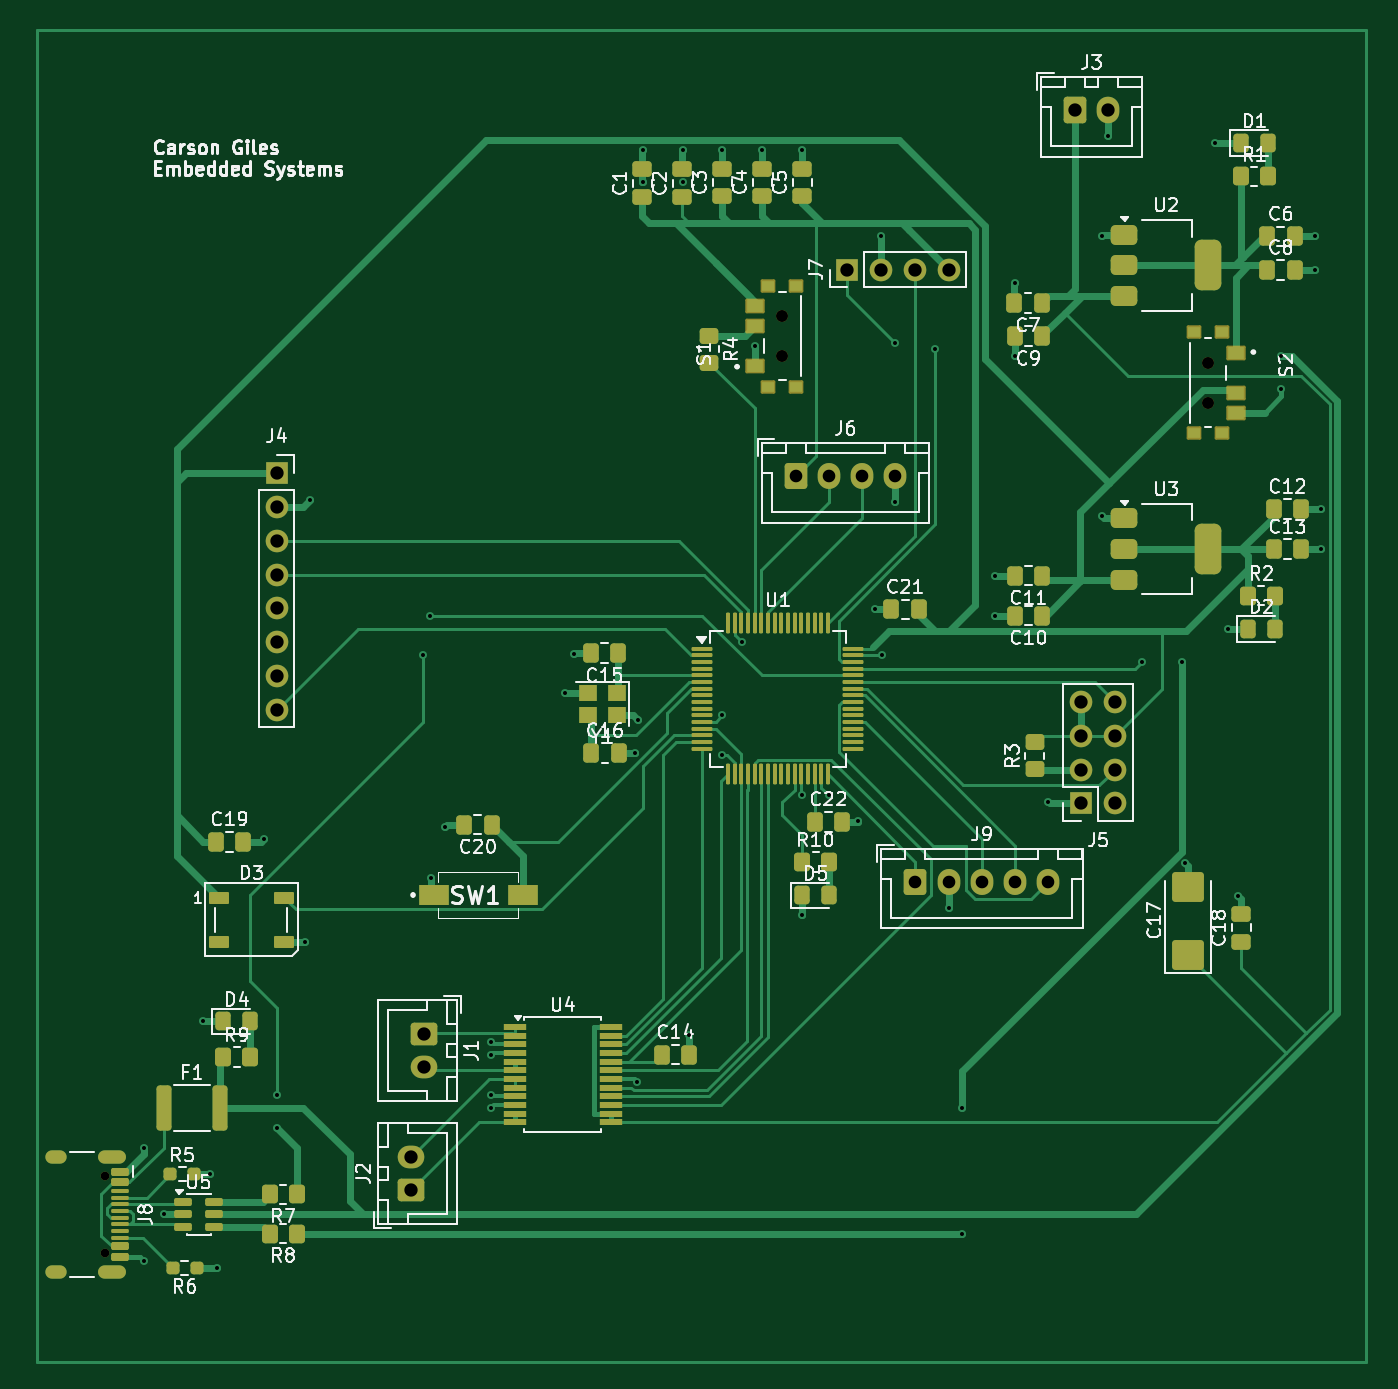
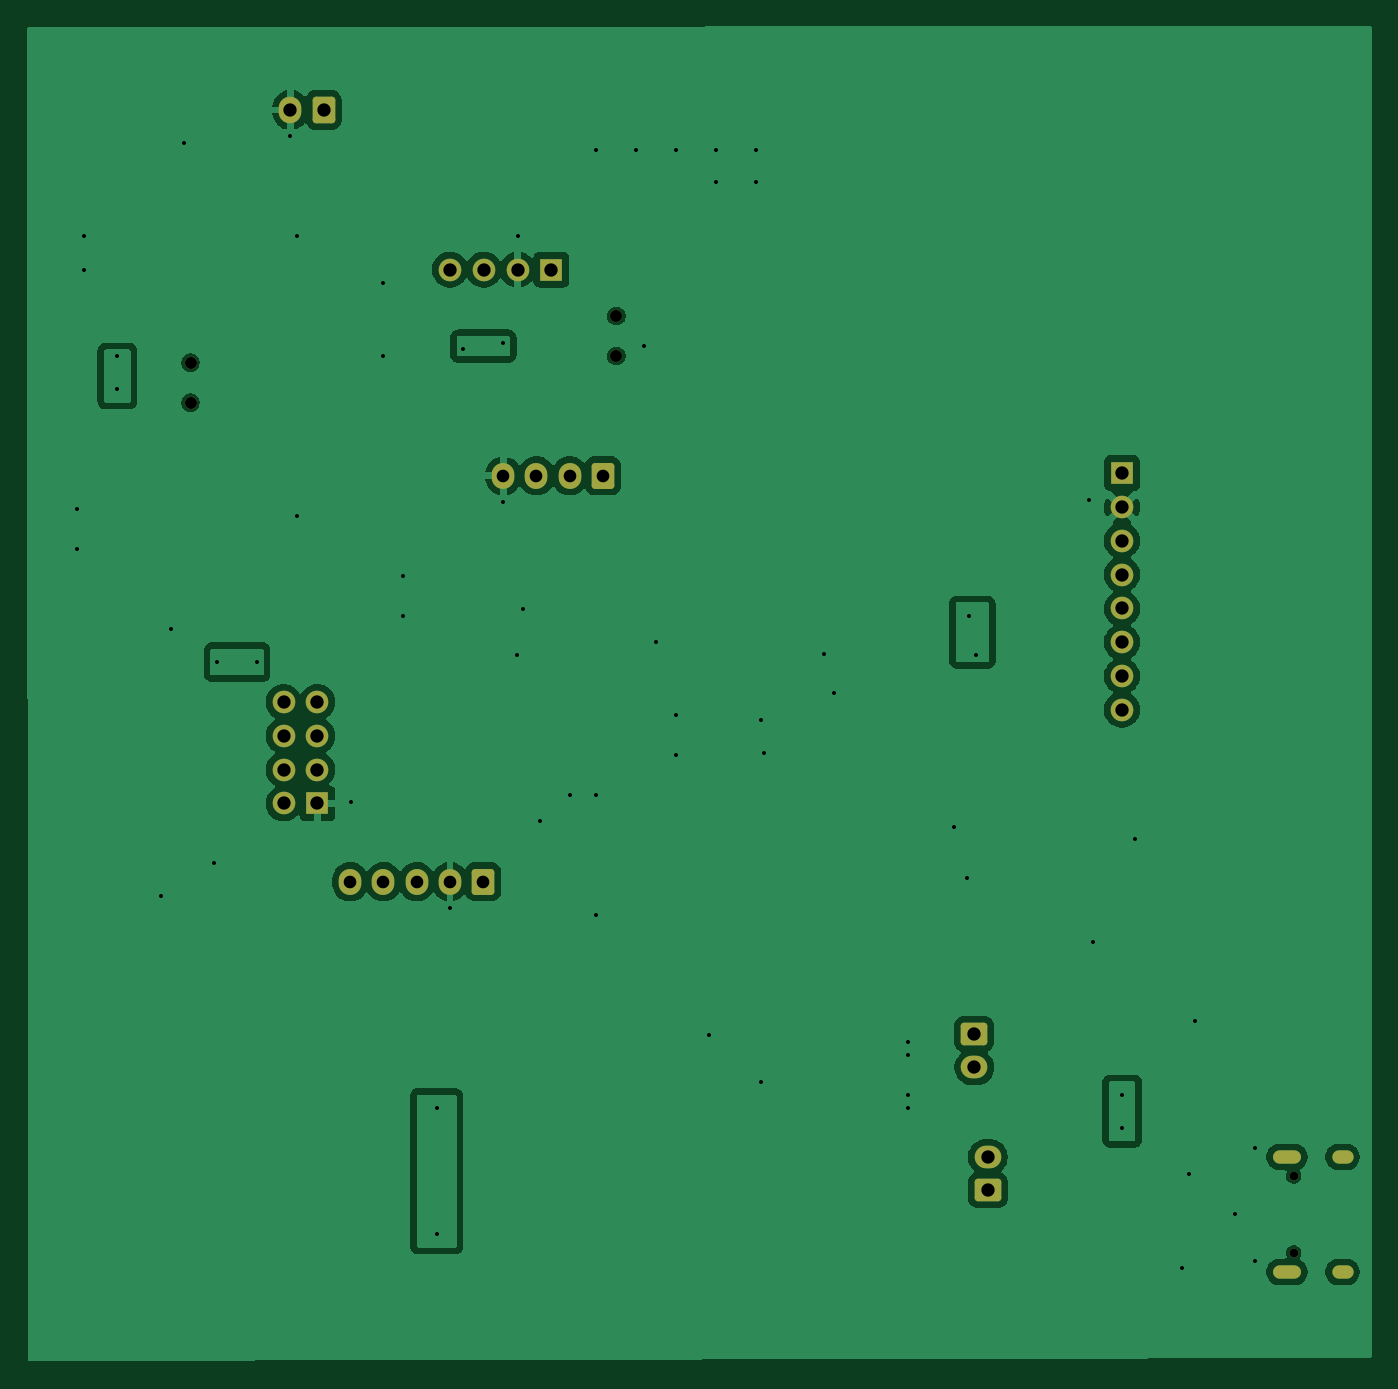
Circuit board: 11 layer files. Board 101.1 x 100.4 mm.
- bottom_copper: Kicad1-B_Cu.gbr (108027 bytes)
- bottom_mask: Kicad1-B_Mask.gbr (3110 bytes)
- paste: Kicad1-B_Paste.gbr (451 bytes)
- bottom_silk: Kicad1-B_Silkscreen.gbr (452 bytes)
- outline: Kicad1-Edge_Cuts.gbr (424 bytes)
- top_copper: Kicad1-F_Cu.gbr (46912 bytes)
- top_mask: Kicad1-F_Mask.gbr (12260 bytes)
- paste: Kicad1-F_Paste.gbr (9833 bytes)
- top_silk: Kicad1-F_Silkscreen.gbr (106703 bytes)
- drill: Kicad1-NPTH.drl (476 bytes)
- drill: Kicad1-PTH.drl (2162 bytes)

=== bottom_copper: Kicad1-B_Cu.gbr (108027 bytes, source omitted) ===
=== bottom_mask: Kicad1-B_Mask.gbr (3110 bytes, source withheld) ===
=== paste: Kicad1-B_Paste.gbr ===
%TF.GenerationSoftware,KiCad,Pcbnew,10.0.1*%
%TF.CreationDate,2026-05-05T12:32:01-06:00*%
%TF.ProjectId,Kicad1,4b696361-6431-42e6-9b69-6361645f7063,rev?*%
%TF.SameCoordinates,Original*%
%TF.FileFunction,Paste,Bot*%
%TF.FilePolarity,Positive*%
%FSLAX46Y46*%
G04 Gerber Fmt 4.6, Leading zero omitted, Abs format (unit mm)*
G04 Created by KiCad (PCBNEW 10.0.1) date 2026-05-05 12:32:01*
%MOMM*%
%LPD*%
G01*
G04 APERTURE LIST*
G04 APERTURE END LIST*
M02*

=== bottom_silk: Kicad1-B_Silkscreen.gbr ===
%TF.GenerationSoftware,KiCad,Pcbnew,10.0.1*%
%TF.CreationDate,2026-05-05T12:32:01-06:00*%
%TF.ProjectId,Kicad1,4b696361-6431-42e6-9b69-6361645f7063,rev?*%
%TF.SameCoordinates,Original*%
%TF.FileFunction,Legend,Bot*%
%TF.FilePolarity,Positive*%
%FSLAX46Y46*%
G04 Gerber Fmt 4.6, Leading zero omitted, Abs format (unit mm)*
G04 Created by KiCad (PCBNEW 10.0.1) date 2026-05-05 12:32:01*
%MOMM*%
%LPD*%
G01*
G04 APERTURE LIST*
G04 APERTURE END LIST*
M02*

=== outline: Kicad1-Edge_Cuts.gbr ===
%TF.GenerationSoftware,KiCad,Pcbnew,10.0.1*%
%TF.CreationDate,2026-05-05T12:32:01-06:00*%
%TF.ProjectId,Kicad1,4b696361-6431-42e6-9b69-6361645f7063,rev?*%
%TF.SameCoordinates,Original*%
%TF.FileFunction,Profile,NP*%
%FSLAX46Y46*%
G04 Gerber Fmt 4.6, Leading zero omitted, Abs format (unit mm)*
G04 Created by KiCad (PCBNEW 10.0.1) date 2026-05-05 12:32:01*
%MOMM*%
%LPD*%
G01*
G04 APERTURE LIST*
G04 APERTURE END LIST*
M02*

=== top_copper: Kicad1-F_Cu.gbr (46912 bytes, source omitted) ===
=== top_mask: Kicad1-F_Mask.gbr (12260 bytes, source omitted) ===
=== paste: Kicad1-F_Paste.gbr (9833 bytes, source omitted) ===
=== top_silk: Kicad1-F_Silkscreen.gbr (106703 bytes, source omitted) ===
=== drill: Kicad1-NPTH.drl ===
M48
; DRILL file KiCad 10.0.1 date 2026-05-05T12:32:04
; FORMAT={-:-/ absolute / metric / decimal}
; #@! TF.CreationDate,2026-05-05T12:32:04-06:00
; #@! TF.GenerationSoftware,Kicad,Pcbnew,10.0.1
; #@! TF.FileFunction,NonPlated,1,2,NPTH
FMAT,2
METRIC
; #@! TA.AperFunction,NonPlated,NPTH,ComponentDrill
T1C0.650
; #@! TA.AperFunction,NonPlated,NPTH,ComponentDrill
T2C0.900
%
G90
G05
T1
X99.105Y-123.61
X99.105Y-129.39
T2
X150.0Y-59.0
X150.0Y-62.0
X182.0Y-62.5
X182.0Y-65.5
M30

=== drill: Kicad1-PTH.drl ===
M48
; DRILL file KiCad 10.0.1 date 2026-05-05T12:32:04
; FORMAT={-:-/ absolute / metric / decimal}
; #@! TF.CreationDate,2026-05-05T12:32:04-06:00
; #@! TF.GenerationSoftware,Kicad,Pcbnew,10.0.1
; #@! TF.FileFunction,Plated,1,2,PTH
FMAT,2
METRIC
; #@! TA.AperFunction,Plated,PTH,ViaDrill
T1C0.300
; #@! TA.AperFunction,Plated,PTH,ComponentDrill
T2C0.600
; #@! TA.AperFunction,Plated,PTH,ComponentDrill
T3C0.950
; #@! TA.AperFunction,Plated,PTH,ComponentDrill
T4C1.000
%
G90
G05
T1
X102.0Y-121.5
X102.0Y-130.0
X103.5Y-126.5
X106.5Y-112.0
X107.0Y-123.5
X107.5Y-130.5
X111.015Y-98.315
X112.0Y-117.5
X112.0Y-120.0
X114.15Y-106.0
X114.5Y-72.8
X123.0Y-84.5
X123.5Y-81.5
X123.612Y-101.215
X124.625Y-97.355
X128.1Y-113.525
X128.1Y-114.525
X128.1Y-117.525
X128.1Y-118.525
X133.64Y-87.335
X134.38Y-84.37
X138.938Y-91.8
X139.1Y-116.525
X139.14Y-89.335
X139.5Y-46.5
X139.5Y-48.95
X142.5Y-46.5
X142.5Y-48.95
X143.0Y-113.0
X145.5Y-46.5
X145.5Y-89.0
X145.5Y-92.0
X147.0Y-83.5
X147.925Y-61.25
X148.5Y-46.5
X151.5Y-46.5
X151.5Y-95.0
X151.5Y-104.035
X153.5Y-95.0
X155.722Y-96.965
X157.0Y-81.0
X157.42Y-53.0
X157.5Y-84.5
X158.5Y-61.0
X158.5Y-73.0
X161.5Y-61.5
X162.5Y-103.5
X163.5Y-118.5
X163.5Y-128.0
X166.0Y-78.5
X166.0Y-81.5
X167.5Y-56.5
X167.5Y-62.0
X169.96Y-95.5
X174.0Y-53.0
X174.0Y-74.0
X174.5Y-45.5
X177.0Y-85.0
X180.0Y-85.0
X180.25Y-100.065
X182.5Y-46.0
X183.5Y-82.5
X184.25Y-102.565
X187.5Y-62.0
X187.5Y-64.5
X190.0Y-53.0
X190.0Y-55.5
X190.5Y-73.5
X190.5Y-76.5
T3
X151.0Y-71.0
X153.5Y-71.0
X156.0Y-71.0
X158.5Y-71.0
X160.0Y-101.5
X162.5Y-101.5
X165.0Y-101.5
X167.5Y-101.5
X170.0Y-101.5
T4
X112.0Y-70.8
X112.0Y-73.34
X112.0Y-75.88
X112.0Y-78.42
X112.0Y-80.96
X112.0Y-83.5
X112.0Y-86.04
X112.0Y-88.58
X122.075Y-122.192
X122.075Y-124.692
X123.1Y-112.942
X123.1Y-115.442
X154.88Y-55.5
X157.42Y-55.5
X159.96Y-55.5
X162.5Y-55.5
X172.0Y-43.5
X172.46Y-88.0
X172.46Y-90.54
X172.46Y-93.08
X172.46Y-95.62
X174.5Y-43.5
X175.0Y-88.0
X175.0Y-90.54
X175.0Y-93.08
X175.0Y-95.62
T2
G00X95.725Y-122.18
M15
G01X95.125Y-122.18
M16
G05
G00X95.725Y-130.82
M15
G01X95.125Y-130.82
M16
G05
G00X100.155Y-122.18
M15
G01X99.055Y-122.18
M16
G05
G00X100.155Y-130.82
M15
G01X99.055Y-130.82
M16
G05
M30
